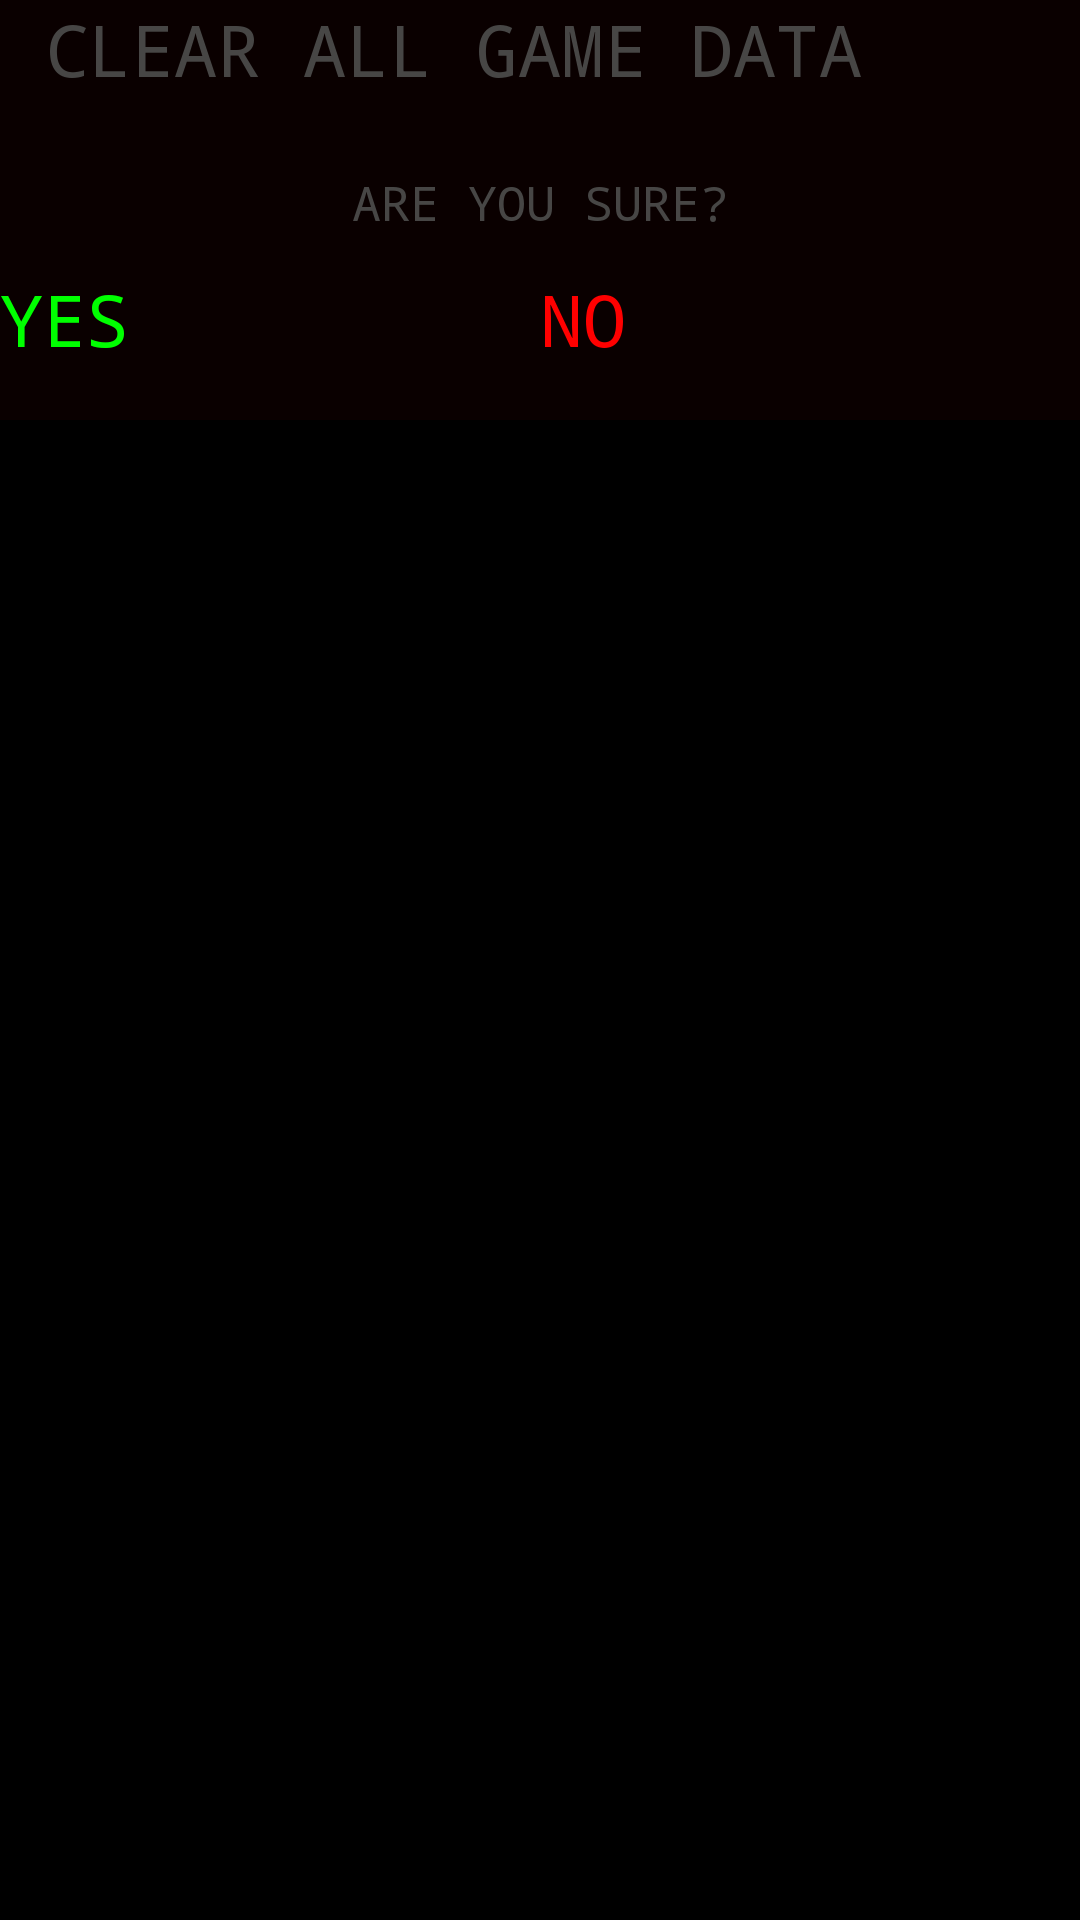

Write the Android layout XML for this screen, with the resource values it uses.
<!-- AndroidManifest.xml: application theme NumberReactorAppTheme -->
<!-- res/layout/fragment_clear_all_game_data_dialog.xml -->
<LinearLayout xmlns:android="http://schemas.android.com/apk/res/android"
              android:orientation="vertical"
              android:layout_width="match_parent"
              android:layout_height="match_parent">

    <TextView
        android:layout_width="match_parent"
        android:layout_height="45dp"
        android:text="CLEAR ALL GAME DATA"
        android:background="@color/darkBlackRed"
        android:typeface="monospace"
        android:textColor="@color/grey"
        android:paddingLeft="15dp"
        android:paddingRight="15dp"
        android:textSize="24sp"/>

    <TextView
        android:layout_width="match_parent"
        android:layout_height="45dp"
        android:text="ARE YOU SURE?"
        android:background="@color/darkBlackRed"
        android:typeface="monospace"
        android:textColor="@color/grey"
        android:gravity="center"
        android:textSize="16sp"/>

    <LinearLayout
        android:layout_width="match_parent"
        android:layout_height="50dp"
        android:orientation="horizontal"
        android:weightSum="100">

        <Button
            android:id="@+id/b_yes_clear_all_game_data_dialog"
            android:layout_width="0dp"
            android:layout_height="match_parent"
            android:layout_weight="50"
            android:text="@string/OK"
            android:background="@color/darkBlackRed"
            android:typeface="monospace"
            android:textColor="@color/green"
            android:textSize="24sp"/>

        <Button
            android:id="@+id/b_exit_clear_all_game_data_dialog"
            android:layout_width="0dp"
            android:layout_height="match_parent"
            android:layout_weight="50"
            android:text="@string/exit"
            android:background="@color/darkBlackRed"
            android:typeface="monospace"
            android:textColor="@color/red"
            android:textSize="24sp"/>
    </LinearLayout>


</LinearLayout>
<!-- resources referenced by this layout -->
<resources>
  <color name="darkBlackRed">#ff0a0000</color>
  <color name="green">#ff00ff00</color>
  <color name="grey">#ff474645</color>
  <color name="red">#ffff0000</color>
  <string name="OK">YES</string>
  <string name="exit">NO</string>
  <style name="NumberReactorAppTheme" parent="android:Theme.Black.NoTitleBar">
          
          <item name="android:buttonStyle">@style/NumberReactorButtonStyle</item>
          <item name="android:textViewStyle">@style/NumberReactorTextView</item>
      </style>
</resources>
